Image classification data set "Data" (AvQ1301/Chessrobot on GitHub). Class labels (11): ma den, phao den, phao do, si den, tinh den, tinh do, tot den, tot do, tuong den, tuong do, xe den.

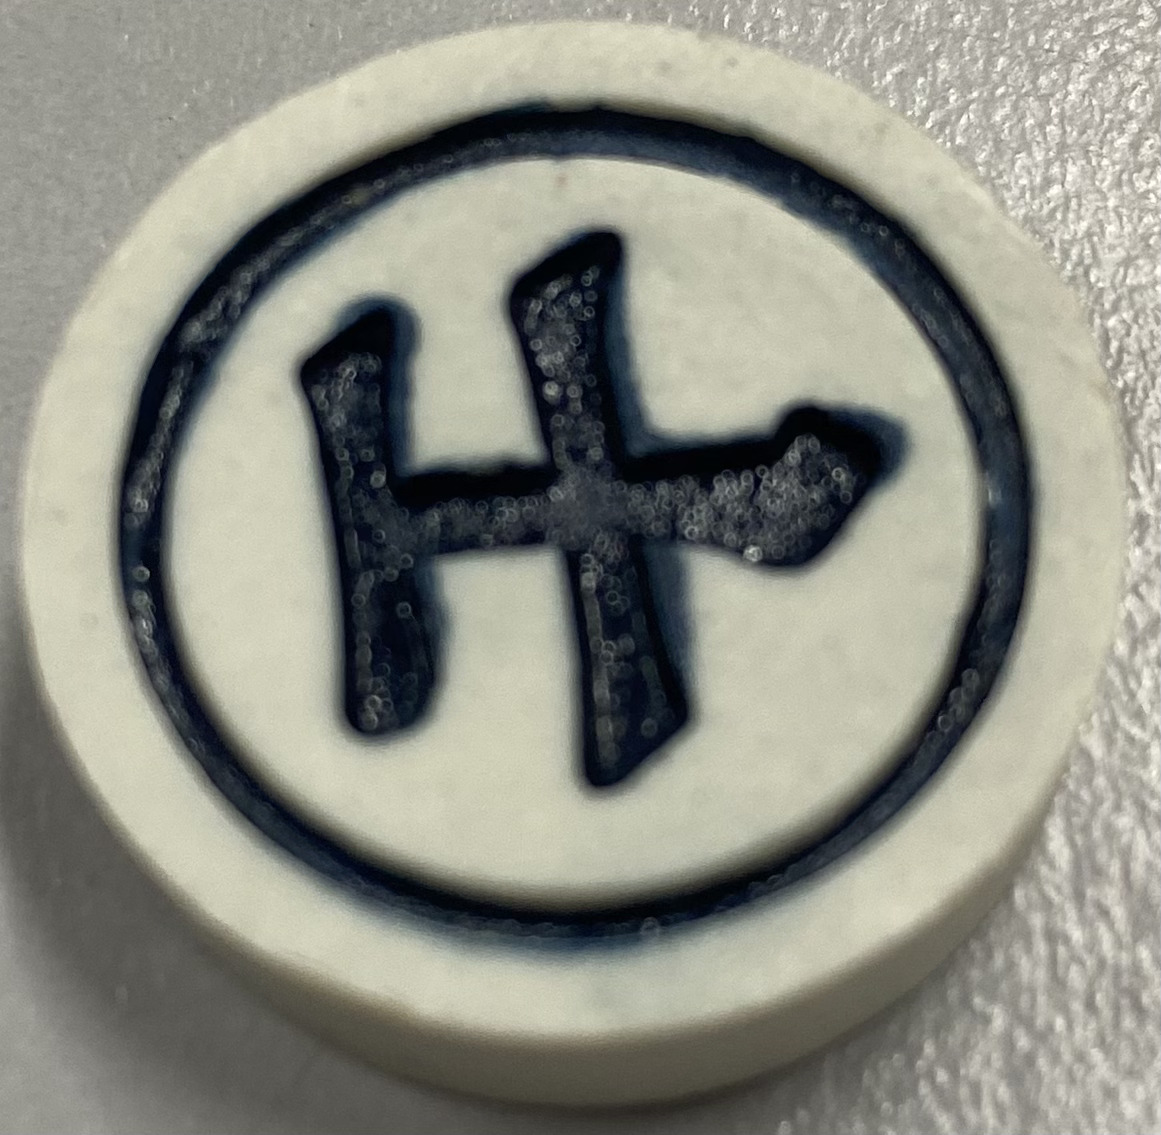
Label: si den

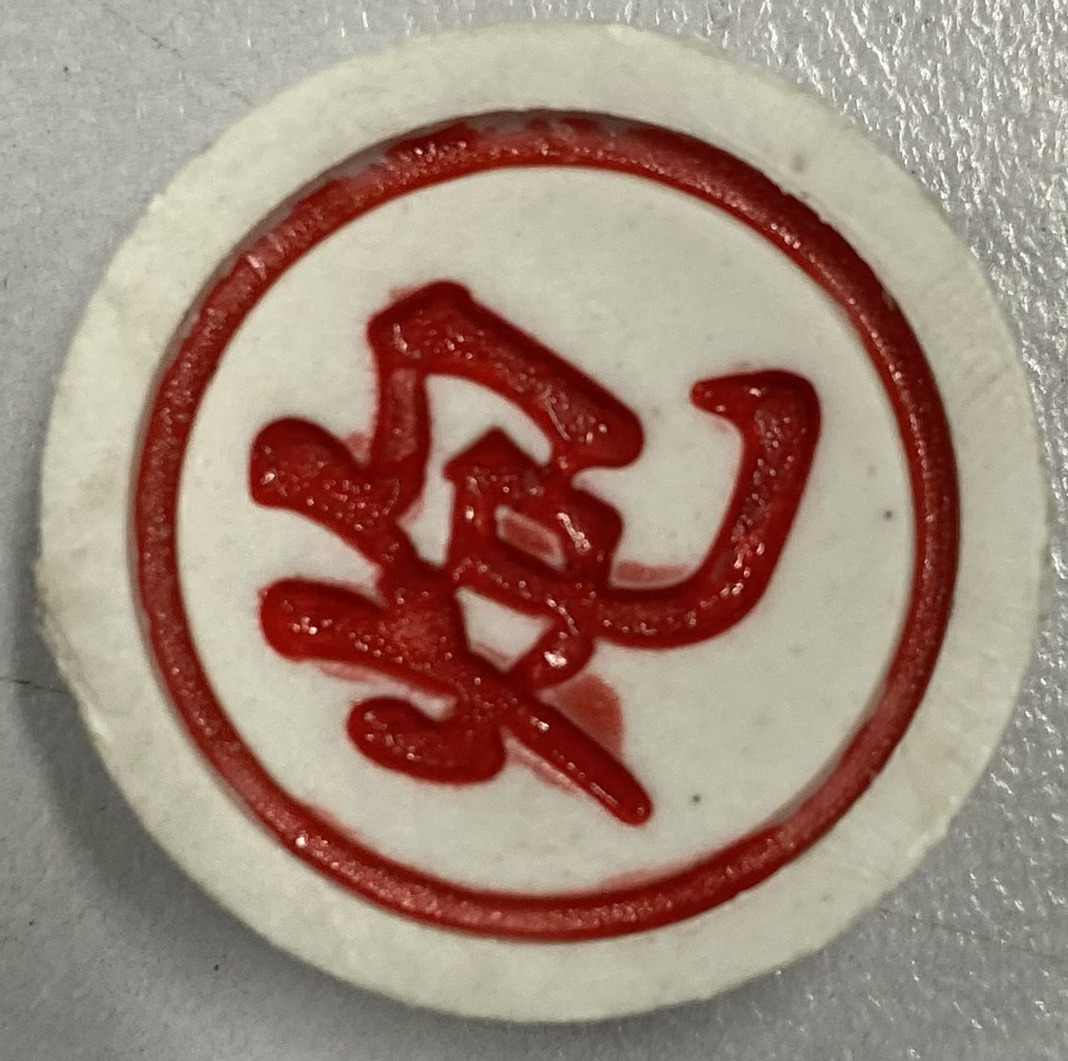
Label: phao do

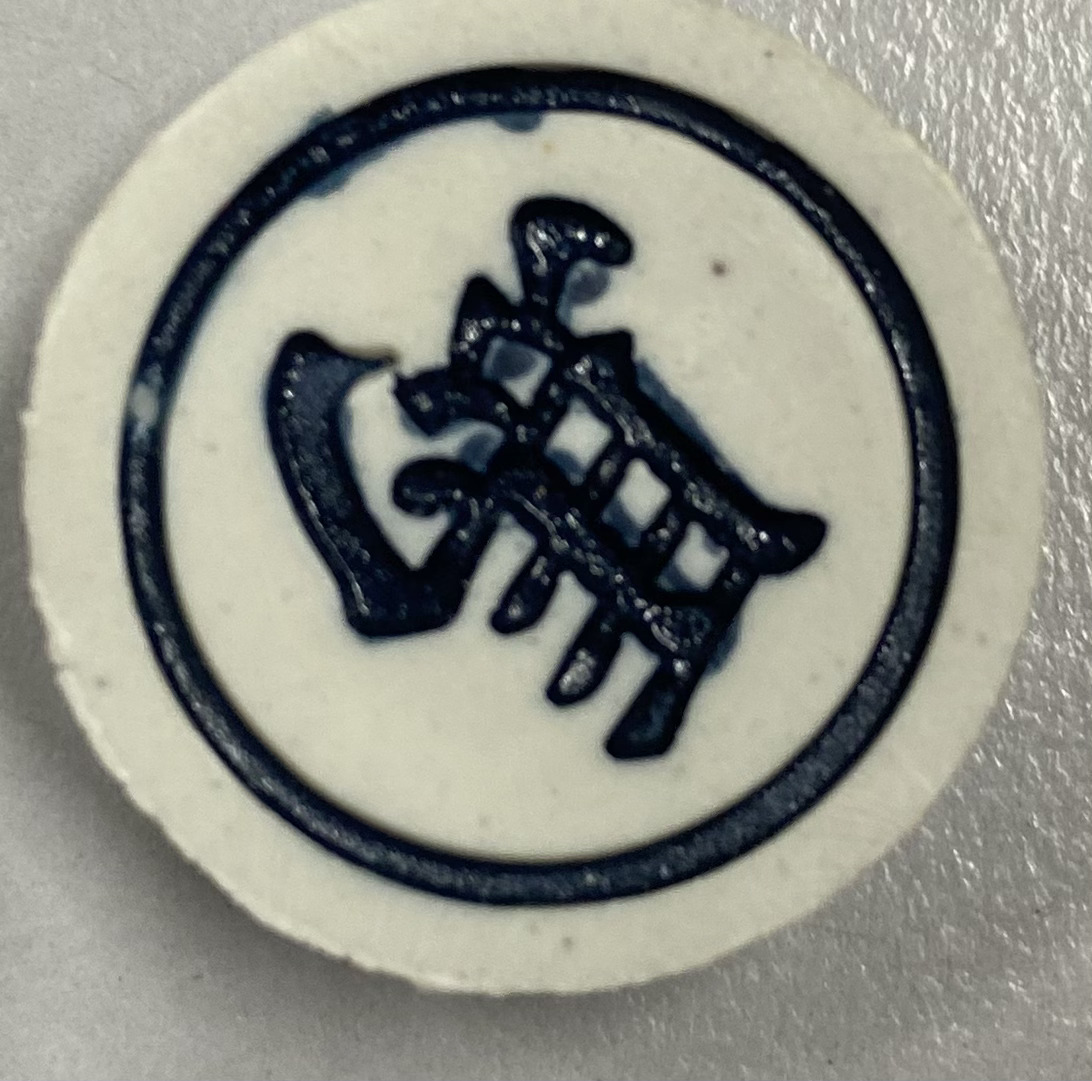
Label: ma den

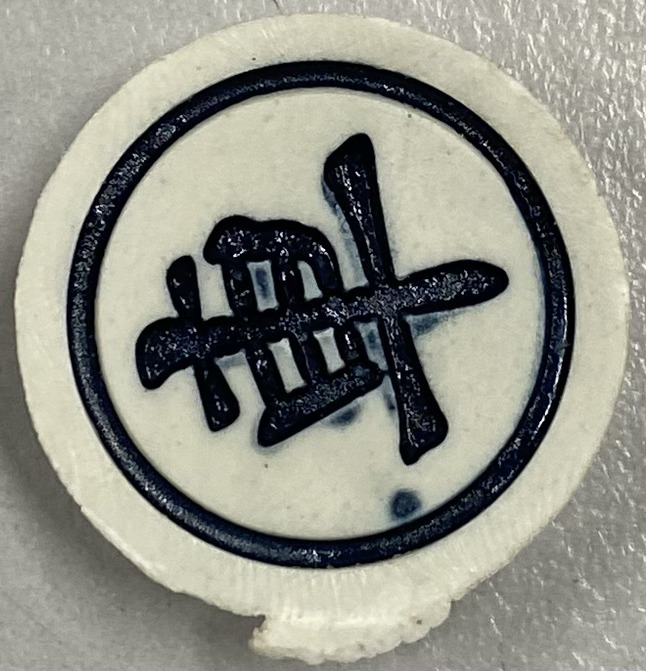
Label: xe den

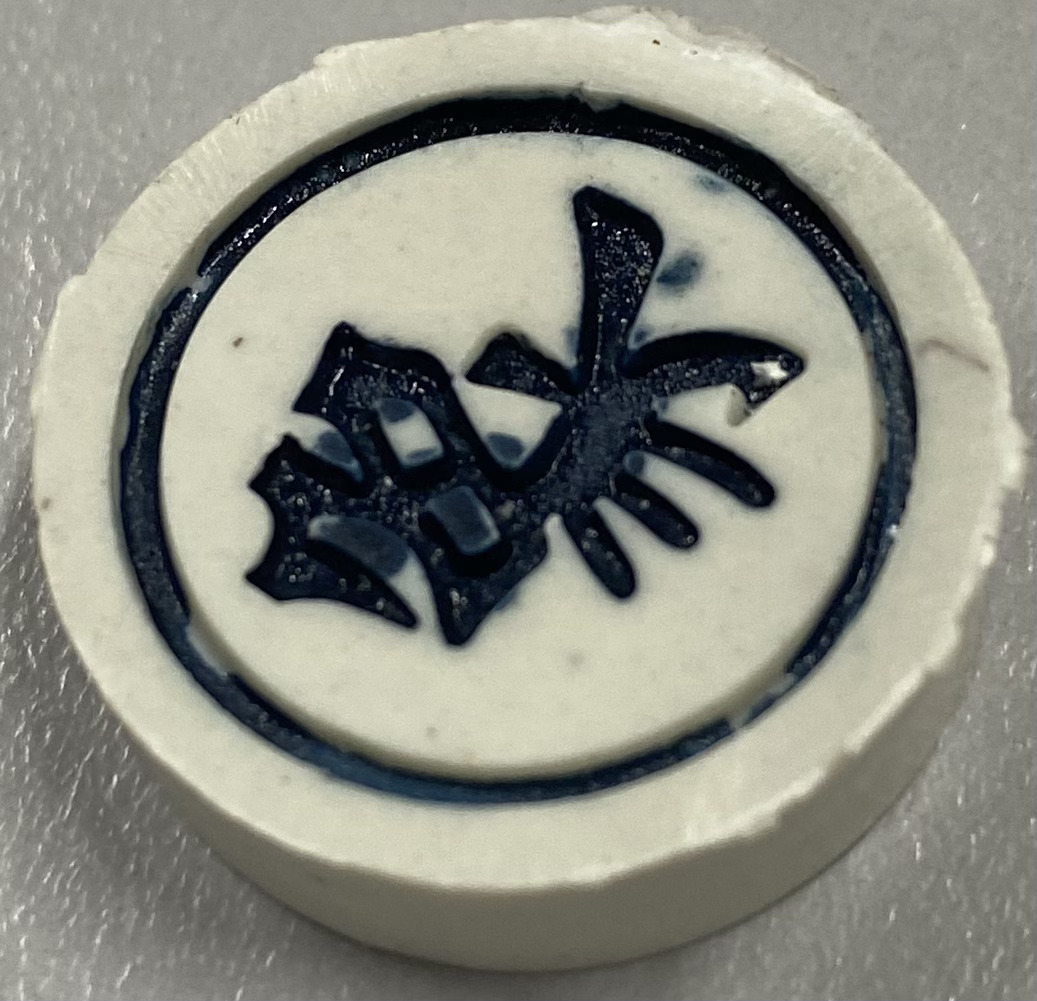
Label: tinh den

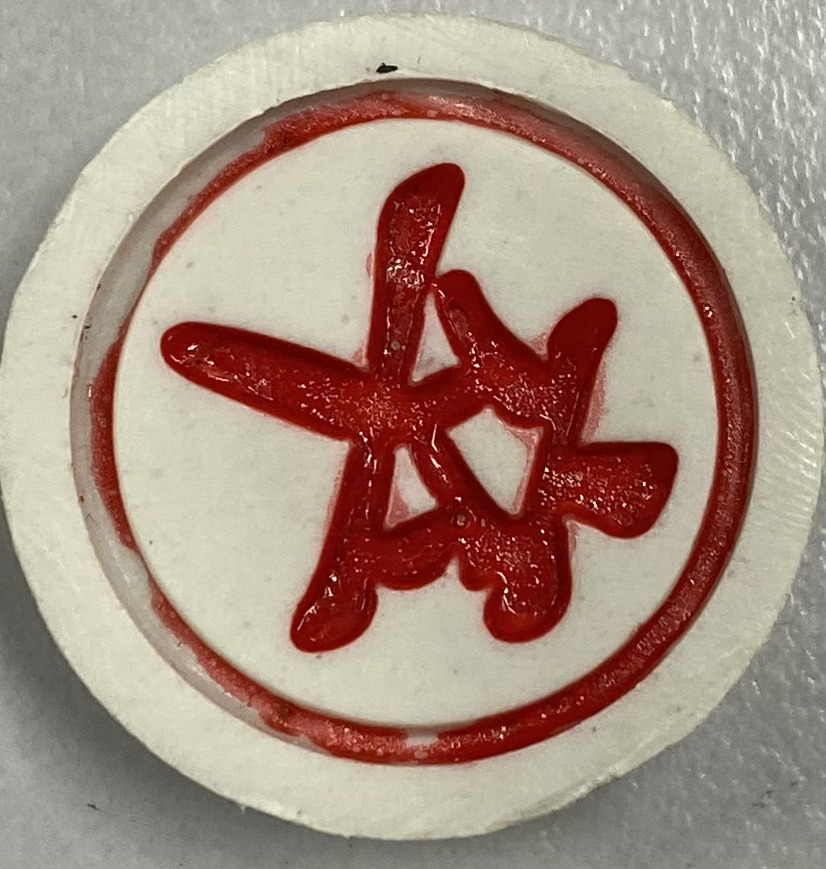
Label: tot do
